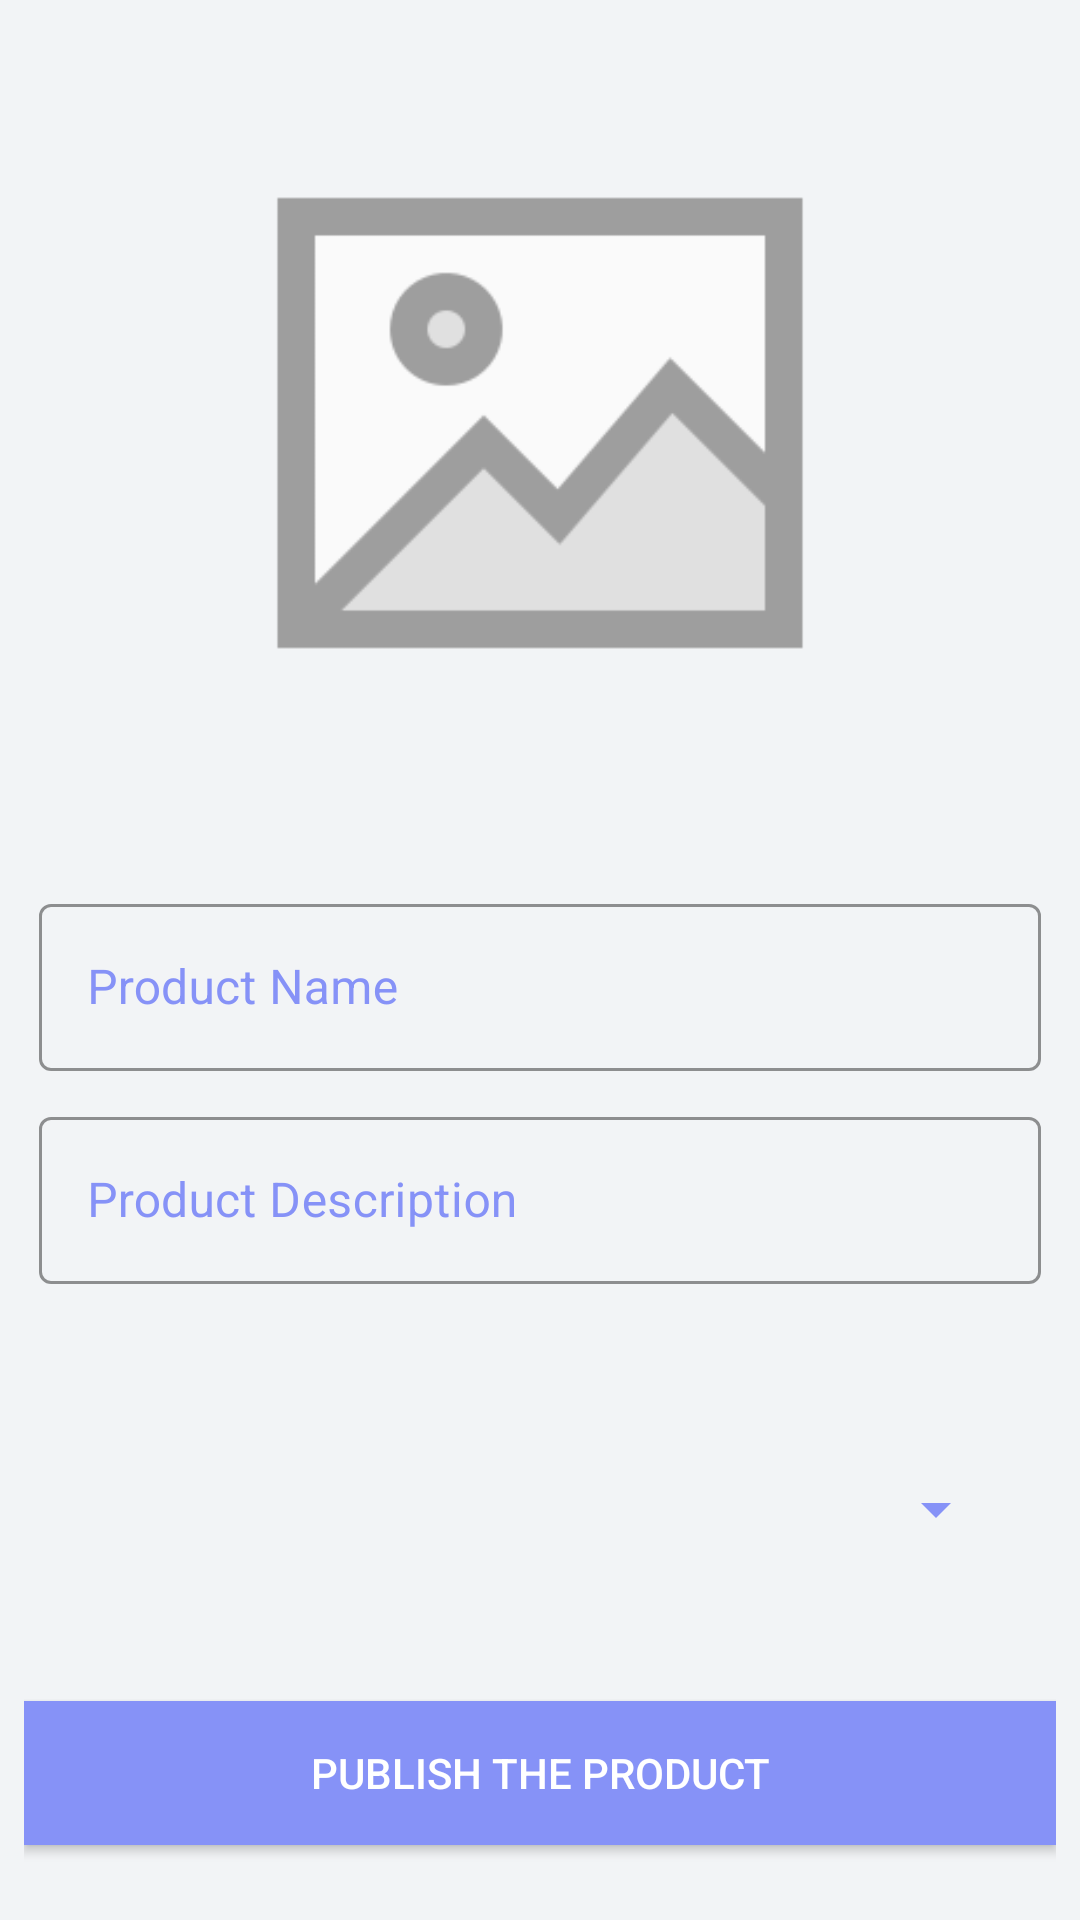

Layout XML and referenced resources for this Android screen:
<!-- AndroidManifest.xml: application theme Theme.SwapEase -->
<!-- res/layout/fragment_add_new_product.xml -->
<?xml version="1.0" encoding="utf-8"?>
<RelativeLayout
    xmlns:android="http://schemas.android.com/apk/res/android"
    xmlns:tools="http://schemas.android.com/tools"
    android:layout_width="match_parent"
    android:layout_height="match_parent"
    android:padding="8dp"
    android:gravity="center"
    tools:context=".ui.fragments.AddNewProductFragment"
    tools:ignore="ScrollViewCount">


    <ImageView
        android:id="@+id/imageViewProduct"
        android:layout_width="200dp"
        android:layout_height="200dp"
        android:layout_centerHorizontal="true"
        android:layout_marginTop="16dp"
        android:layout_marginBottom="50dp"
        android:scaleType="centerCrop"
        android:src="@drawable/placeholder" />


    <com.google.android.material.textfield.TextInputLayout
        android:id="@+id/productNameTextInput"
        android:layout_height="wrap_content"
        android:layout_width="match_parent"
        android:layout_margin="5dp"
        android:minHeight="20dp"
        android:textColorHint="@color/lavender"
        style="@style/MyOutlinedBox"
        android:layout_below="@+id/imageViewProduct"
        >

        <com.google.android.material.textfield.TextInputEditText
            android:id="@+id/productNameText"
            android:layout_width="match_parent"
            android:layout_height="wrap_content"
            android:inputType="textEmailAddress"
            android:textColor="@color/lavender"
            android:background="@null"
            android:hint="Product Name"
            android:gravity="center_vertical"
            />

    </com.google.android.material.textfield.TextInputLayout>


    <com.google.android.material.textfield.TextInputLayout
        android:id="@+id/productDescriptionTextInput"
        android:layout_height="wrap_content"
        android:layout_width="match_parent"
        android:layout_margin="5dp"
        android:minHeight="20dp"
        android:textColorHint="@color/lavender"
        style="@style/MyOutlinedBox"
        android:layout_below="@id/productNameTextInput"
        >

        <com.google.android.material.textfield.TextInputEditText
            android:id="@+id/productDescription"
            android:layout_width="match_parent"
            android:layout_height="wrap_content"
            android:inputType="textEmailAddress"
            android:textColor="@color/lavender"
            android:background="@null"
            android:hint="Product Description"
            android:gravity="center_vertical"
            />

    </com.google.android.material.textfield.TextInputLayout>

    <androidx.appcompat.widget.AppCompatSpinner
        android:id="@+id/spinnerCategories"
        android:layout_width="match_parent"
        android:layout_height="wrap_content"
        android:layout_below="@id/productDescriptionTextInput"

        android:layout_centerInParent="true"
        android:layout_marginStart="16dp"
        android:layout_marginTop="46dp"
        android:layout_marginEnd="16dp"
        android:layout_marginBottom="16dp"
        android:minHeight="48dp" />

    <androidx.appcompat.widget.AppCompatButton
        android:id="@+id/buttonAddProduct"
        android:layout_width="match_parent"
        android:layout_height="wrap_content"
        android:layout_below="@id/spinnerCategories"
        android:layout_marginTop="24dp"
        android:text="Publish the Product"
        android:textColor="@color/colorOnPrimary"
        android:background="@color/colorPrimary"/>
</RelativeLayout>
<!-- resources referenced by this layout -->
<resources>
  <color name="colorOnPrimary">@color/white</color>
  <color name="colorPrimary">@color/lavender</color>
  <color name="lavender">#8692F7</color>
  <!-- drawable placeholder: png bitmap (drawable, 3760 bytes) -->
  <style name="MyOutlinedBox" parent="Widget.MaterialComponents.TextInputLayout.OutlinedBox">
          
          <item name="boxStrokeColor">@color/lavender</item>
          
          <item name="boxStrokeErrorColor">@color/red</item>
          
          <item name="backgroundColor">@null</item>
          
          <item name="android:textColor">@color/lavender</item>
          
          <item name="boxBackgroundColor">@null</item>
          
          <item name="android:textColorHint">@color/lavender</item>
      </style>
  <style name="Theme.SwapEase" parent="Theme.MaterialComponents.Light.NoActionBar">
  
          <item name="colorPrimary">@color/lavender</item>
          <item name="colorPrimaryDark">#5F6CBF</item>
          <item name="colorAccent">#A3B8FF</item>
  
          <item name="android:windowBackground">#F2F4F6</item>
  
          <item name="colorPrimaryVariant">@color/lavender</item>
          <item name="colorOnPrimary">@color/white</item>
          <item name="android:statusBarColor">?attr/colorPrimaryVariant</item>
          <item name="colorControlNormal">@color/lavender</item>
          <item name="colorControlHighlight">@color/lavender</item>
          <item name="colorControlActivated">@color/lavender</item>
          <item name="colorButtonNormal">@color/white</item>
          <item name="windowActionBar">false</item>
          <item name="android:windowNoTitle">true</item>
          <item name="android:windowIsTranslucent">true</item>
          <item name="windowNoTitle">true</item>
          <item name="android:spinnerItemStyle">@style/SpinnerItem</item>
          <item name="android:spinnerDropDownItemStyle">@style/SpinnerDropDownItem</item>
  
      </style>
  <color name="white">#FFFFFF</color>
  <color name="red">#F44336</color>
  <style name="SpinnerItem" parent="Widget.AppCompat.DropDownItem.Spinner">
          
          <item name="android:textColor">@color/lavender</item>
      </style>
  <style name="SpinnerDropDownItem" parent="Widget.AppCompat.DropDownItem.Spinner">
          
          <item name="android:textColor">@color/lavender</item>
      </style>
</resources>
